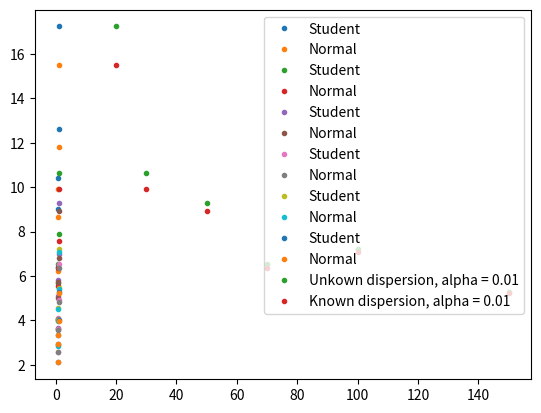

This chart was generated by the following Python code:
import numpy as np
from scipy import stats
import random
import math
import matplotlib.pyplot as plt


n = 20
A = -5
B = 7

X = []
Y = []

LEVELS = [0.99, 0.95, 0.90, 0.85, 0.7]
N = [20, 30, 50, 70, 100, 150]

theory_expected_value = 13
theory_dispersion = 163
epsilons_1 = []
epsilons_2 = []

def generate(n):
    X.clear()
    Y.clear()
    for i in range(n):
        x = random.uniform(A, B)
        X.append(x)
        Y.append(x ** 2)


def get_student_epsilon(dispersion, alpha, n):
    t = stats.t.isf(alpha / 2, n - 1)
    eps = t * np.sqrt(dispersion / n)
    return eps


def get_normal_epsilon(dispersion, alpha, n):
    z = stats.norm.isf(alpha / 2)
    eps = z * np.sqrt(dispersion / n)
    return eps

for n in N:
    generate(n)
    Y = sorted(Y)
    a = Y[0]
    b = Y[-1]

    expected_value = np.mean(Y)
    dispersion = 1 / (n - 1) * np.sum([(y - expected_value) ** 2 for y in Y])

    print(f'Expected value : {expected_value}, dispersion : {dispersion}')
    points_x_1 = []
    points_y_1 = []
    points_y_2 = []
    for level in LEVELS:
        eps = get_student_epsilon(dispersion, 1 - level, n)
        print(f'alpha = {1 - level}, (student) epsilon = {eps}')
        points_x_1.append(level)
        points_y_1.append(eps * 2)
        print(f'Interval (student): {expected_value - eps} <= M <= {expected_value + eps}')

        eps = get_normal_epsilon(dispersion, 1 - level, n)
        print(f'alpha = {1 - level}, (normal) epsilon = {eps}')
        points_y_2.append(eps * 2)
        print(f'Interval (normal): {theory_expected_value - eps} <= M <= {theory_expected_value + eps}')

        print('-' * 40)
    epsilons_1.append(points_y_1[0])
    epsilons_2.append(points_y_2[0])
    plt.plot(points_x_1, points_y_1, '.', label='Student')
    plt.plot(points_x_1, points_y_2, '.', label='Normal')
    plt.legend()
    plt.show()
    print('#' * 40)
    print('-' * 40)

    print(f'Theoretical expected value : {theory_expected_value}, theoretical dispersion : {theory_dispersion}')
plt.plot(N, epsilons_1, '.', label='Unkown dispersion, alpha = 0.01')
plt.plot(N, epsilons_2, '.', label='Known dispersion, alpha = 0.01')
plt.legend()
plt.show()
